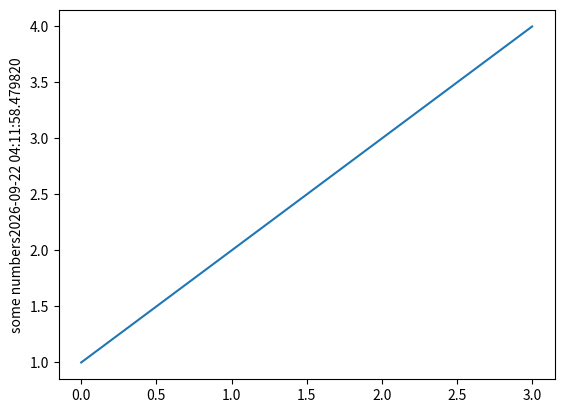

Generate this figure with matplotlib:
from datetime import datetime
import matplotlib.pyplot as pyplot


pyplot.plot([1, 2, 3, 4])
pyplot.ylabel('some numbers'+str(datetime.now()))
pyplot.show()
